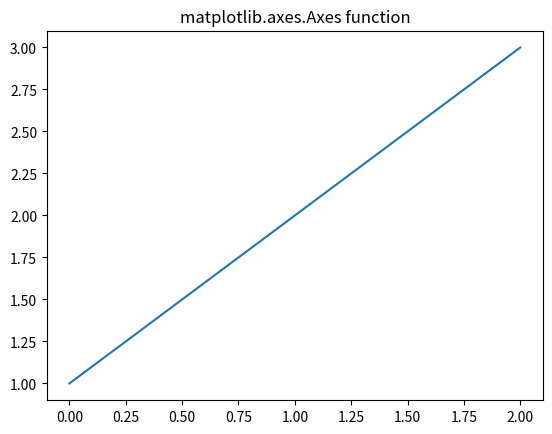

Recreate this plot in Python.
# Implementation of matplotlib function

import matplotlib.pyplot as plt
import numpy as np

# make an agg figure
fig, ax = plt.subplots()
ax.plot([1, 2, 3])
ax.set_title('matplotlib.axes.Axes function')
fig.canvas.draw()
plt.show()
